4-way image classification set "Animals" from GitHub (Supphachoktcr/ML-CPE1); label vocabulary: cats, dogs, penguins, turtles.

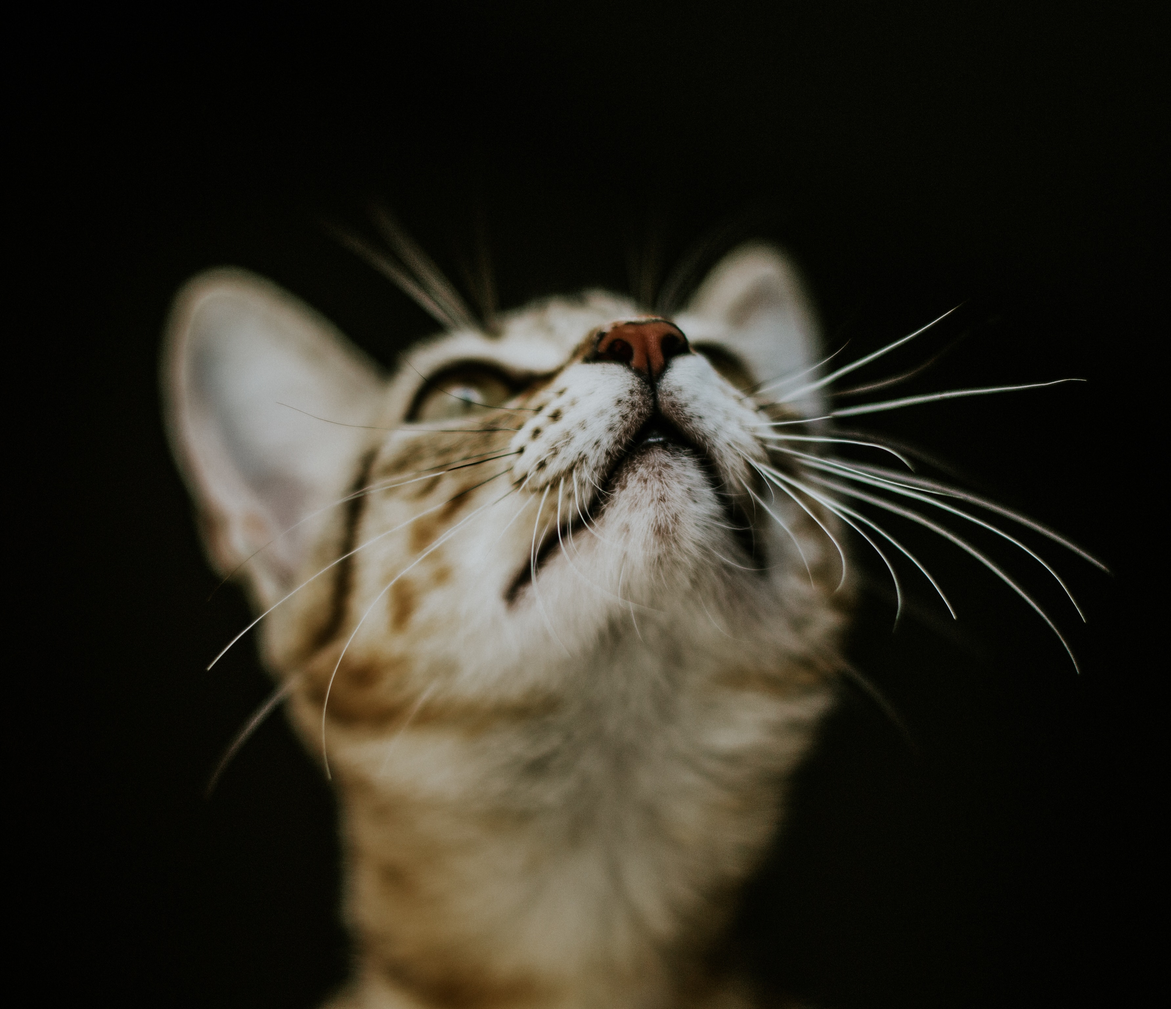
Label: cats

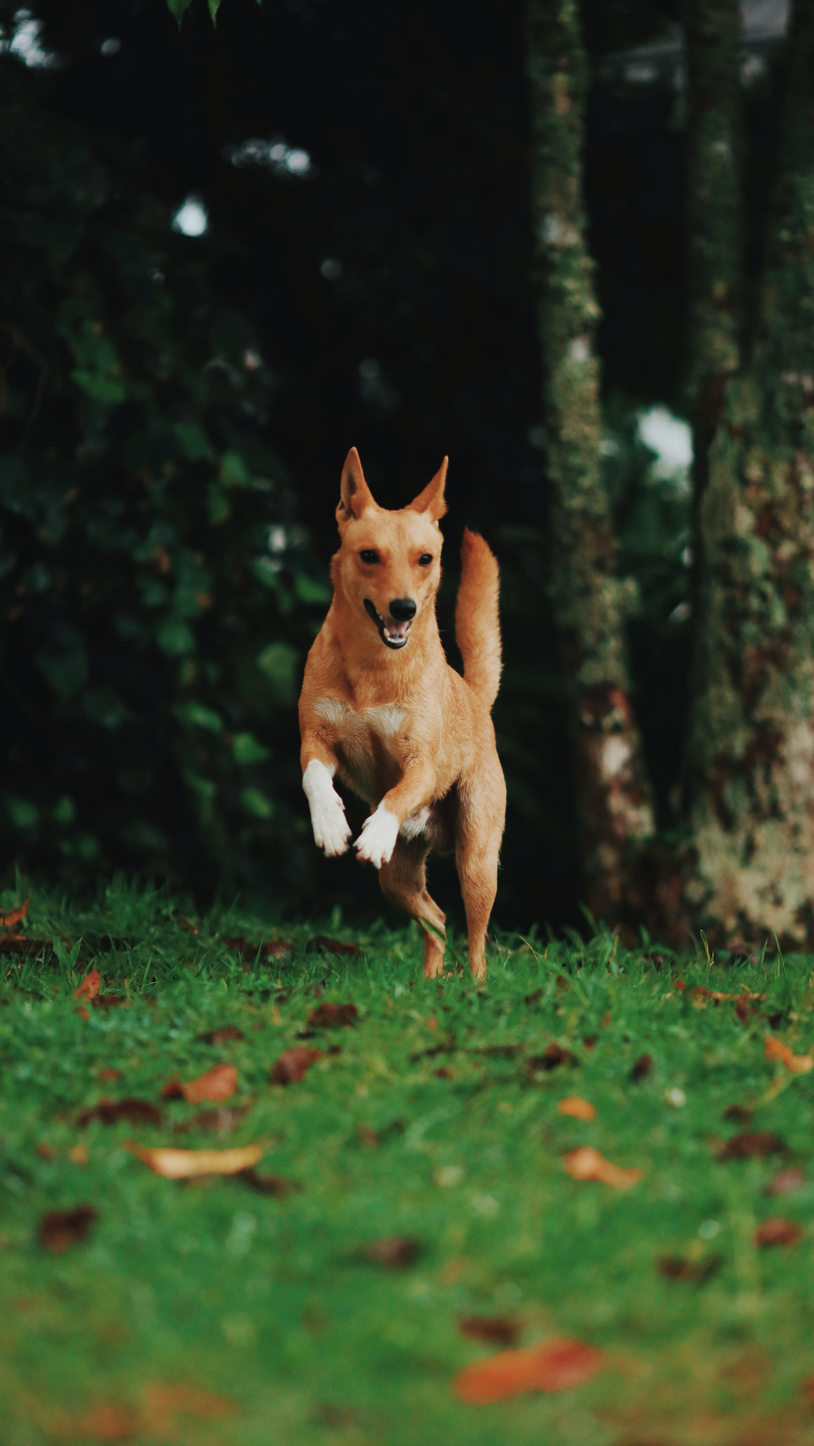
Label: dogs

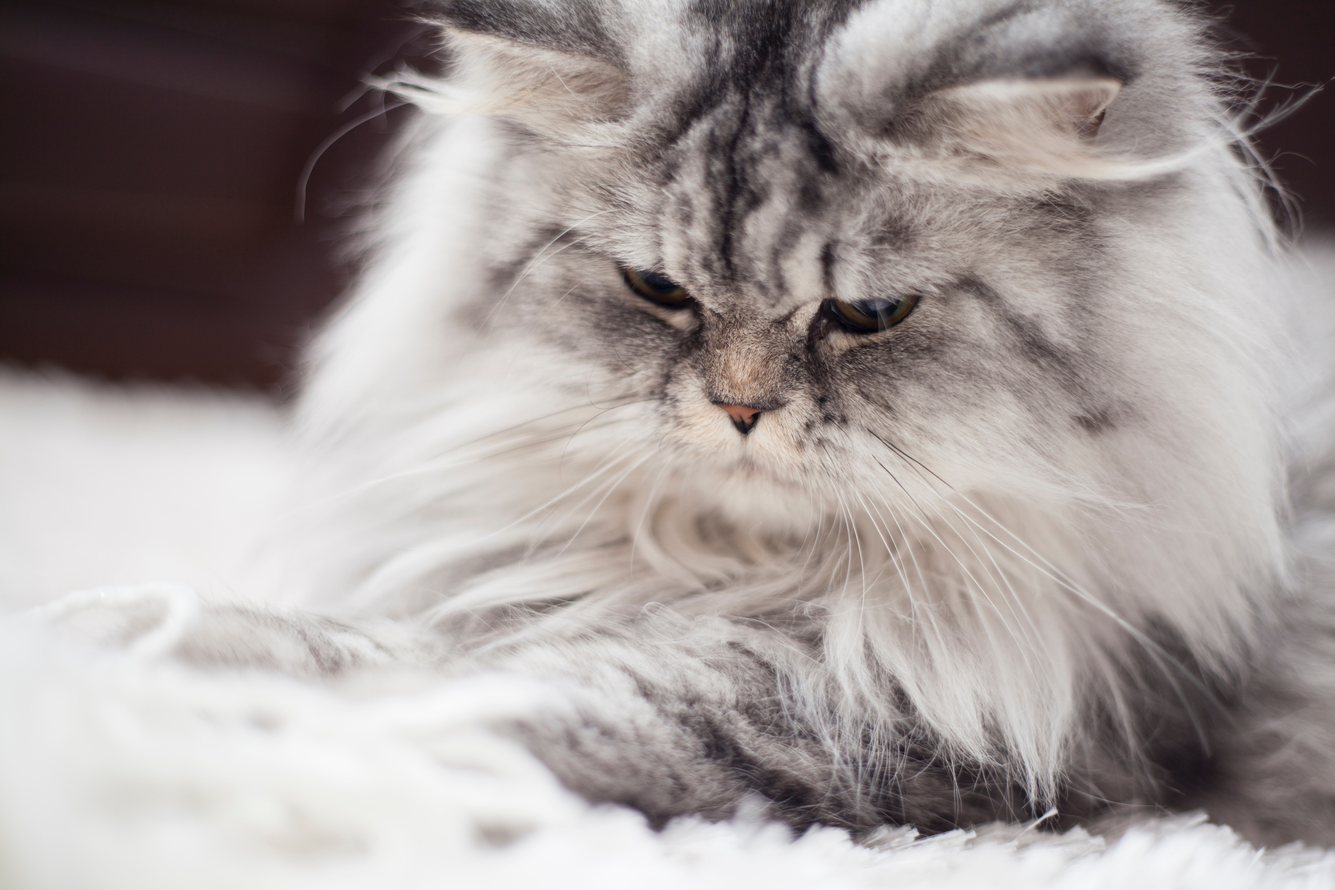
Label: cats

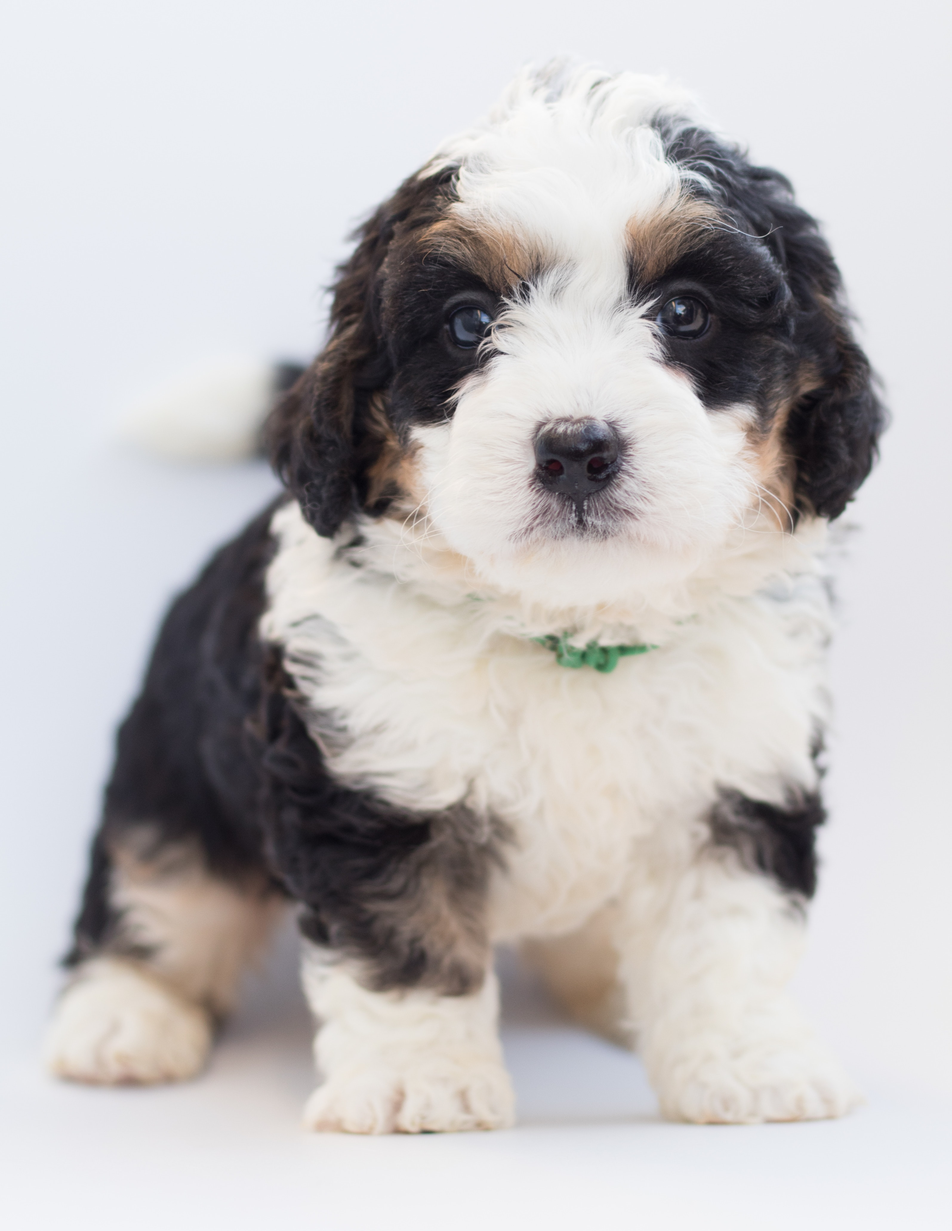
Label: dogs

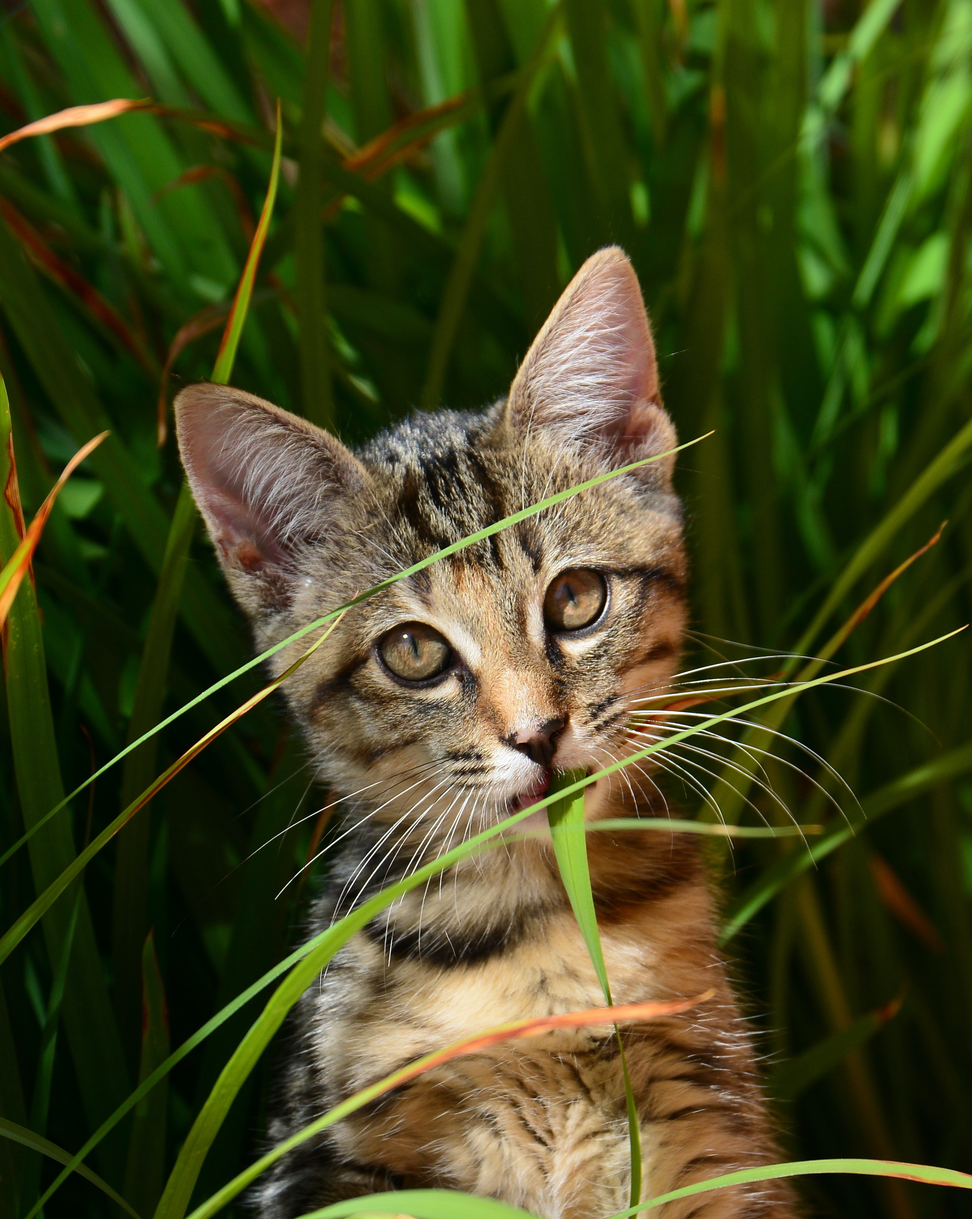
Label: cats

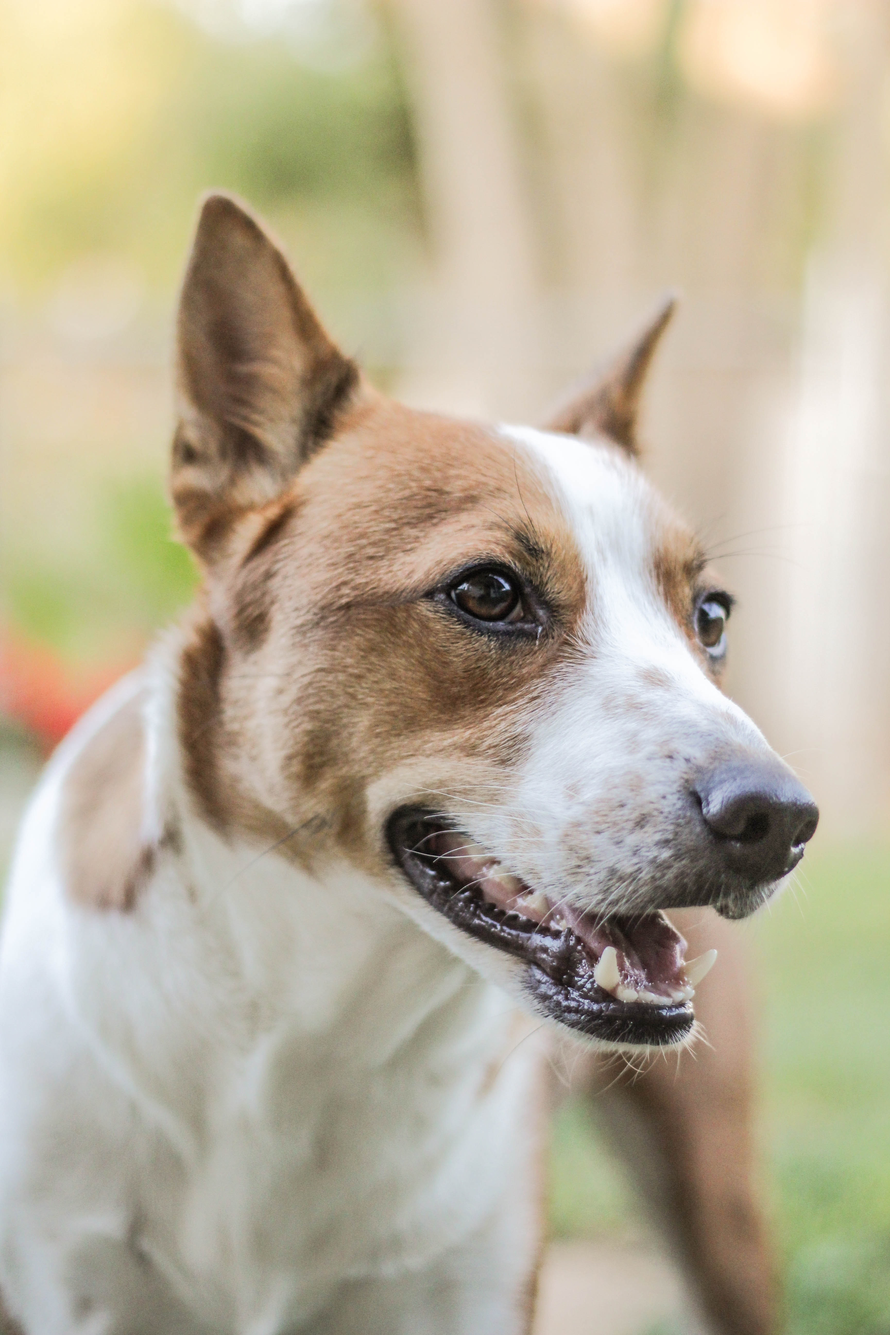
Label: dogs
